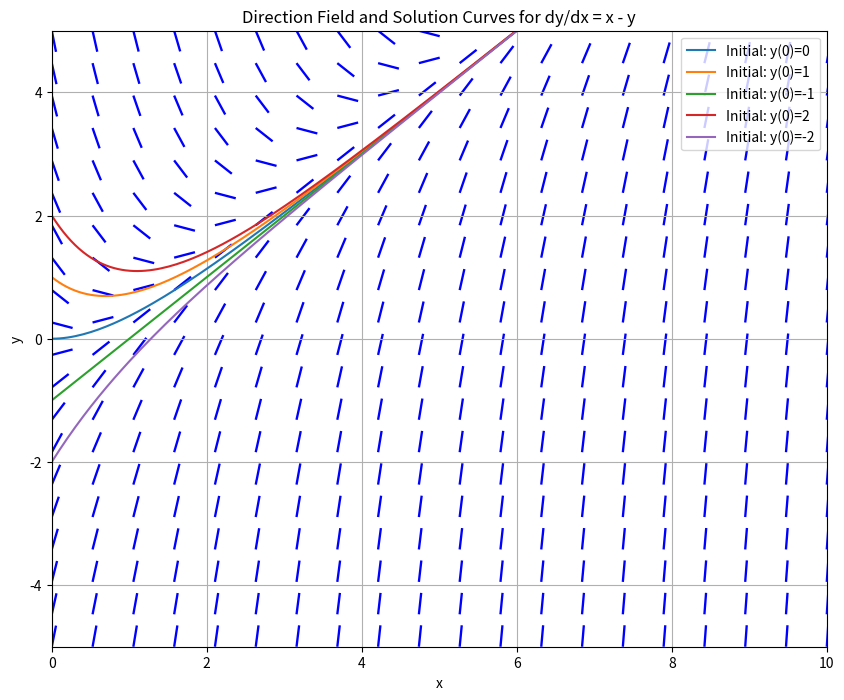

Source code (Python):
#differential equations can be very helpful for understanding their behavior
import numpy as np
import matplotlib.pyplot as plt
from scipy.integrate import odeint

def f(x, y):
    return x - y

def direction_field(f, x_range, y_range, density=20):
    x = np.linspace(x_range[0], x_range[1], density)
    y = np.linspace(y_range[0], y_range[1], density)
    X, Y = np.meshgrid(x, y)
    U = 1
    V = f(X, Y)
    N = np.sqrt(U**2 + V**2)
    U, V = U/N, V/N
    
    plt.quiver(X, Y, U, V, color='blue', headlength=0, headaxislength=0)

def plot_solution(f, x_range, y0, t_max=10):
    t = np.linspace(x_range[0], t_max, 200)
    sol = odeint(lambda y, t: f(t, y), y0, t)
    plt.plot(t, sol, label=f'Initial: y(0)={y0}')

# Define the ranges for x and y
x_range = [0, 10]
y_range = [-5, 5]

plt.figure(figsize=(10, 8))

# Plot the direction field
direction_field(f, x_range, y_range, density=20)

# Plot solution curves for different initial conditions
initial_conditions = [0, 1, -1, 2, -2]
for y0 in initial_conditions:
    plot_solution(f, x_range, y0)

plt.xlim(x_range)
plt.ylim(y_range)
plt.xlabel('x')
plt.ylabel('y')
plt.title('Direction Field and Solution Curves for dy/dx = x - y')
plt.legend()
plt.grid()
plt.show()
